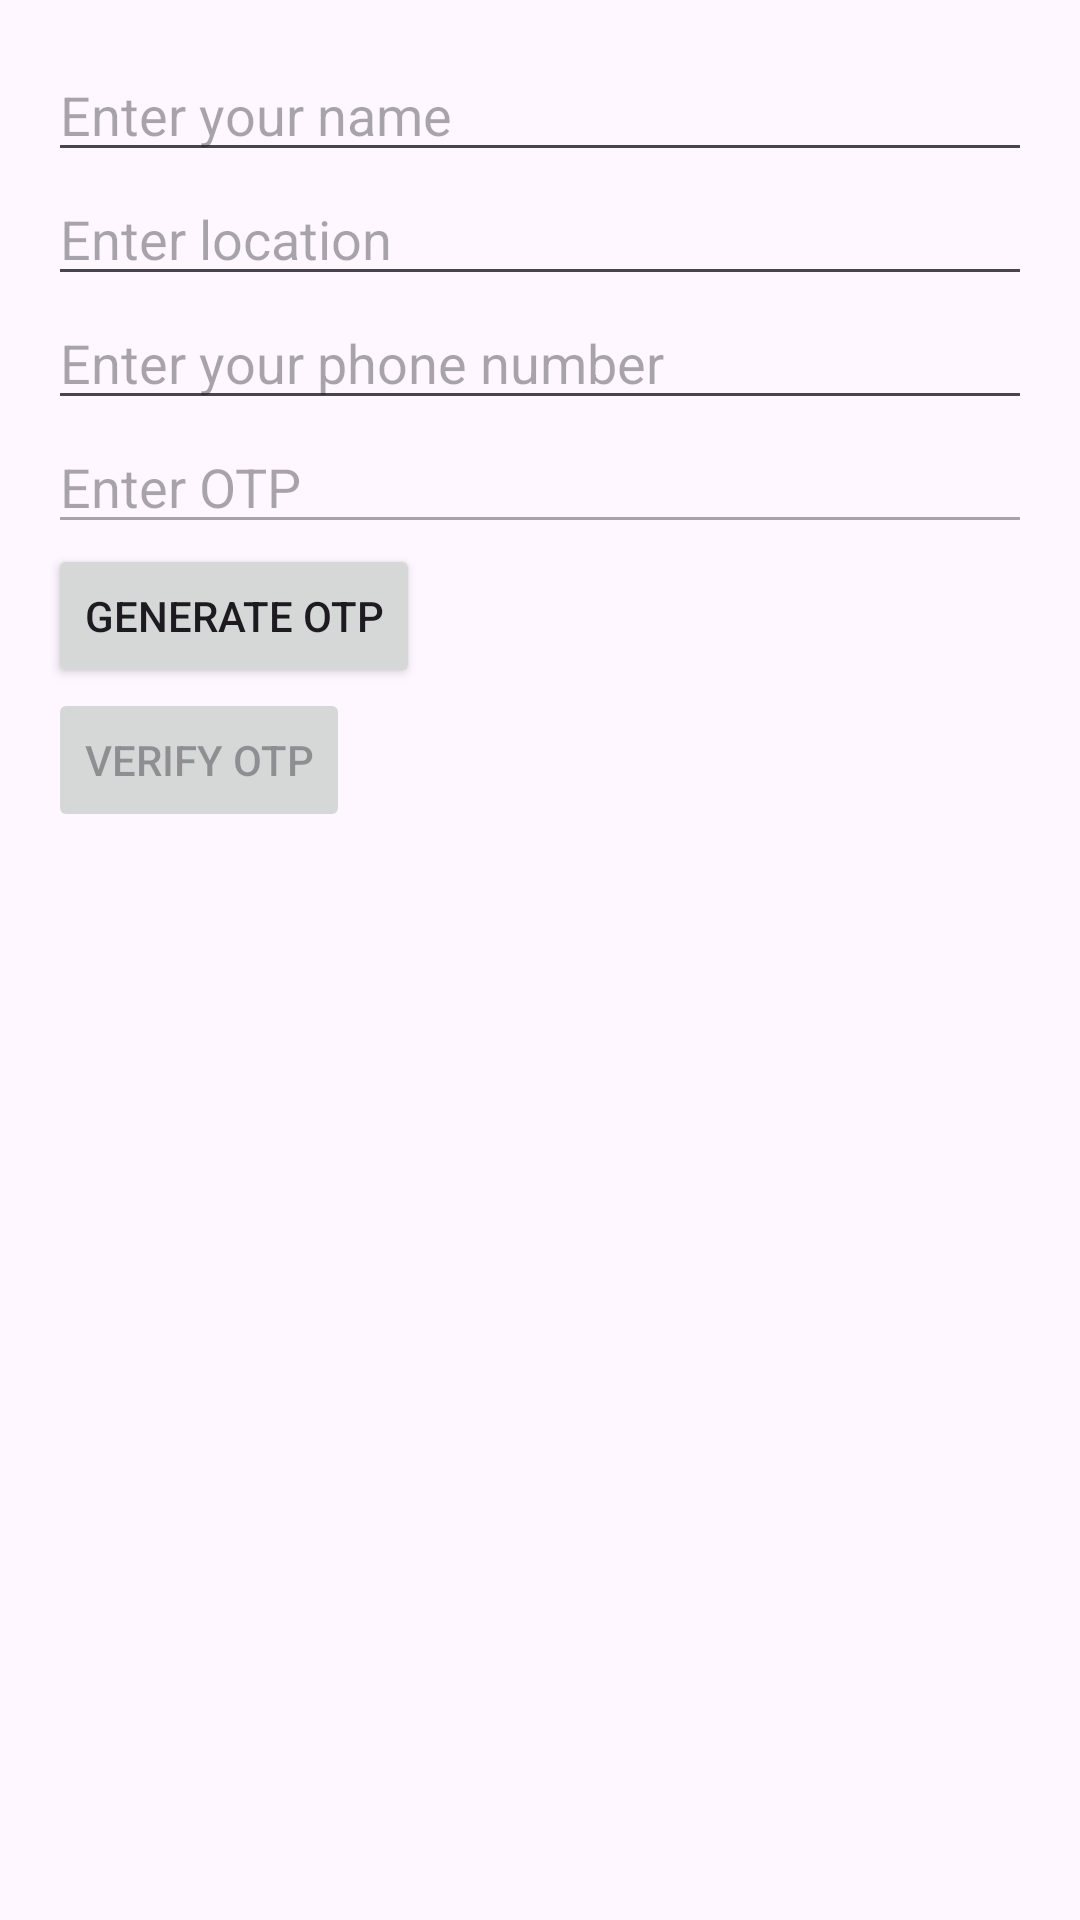

The Android layout XML behind this screen, and the referenced resources:
<!-- AndroidManifest.xml: application theme Theme.Ambulnace -->
<!-- res/layout/activity_booking.xml -->
<?xml version="1.0" encoding="utf-8"?>
<LinearLayout xmlns:android="http://schemas.android.com/apk/res/android"
    xmlns:tools="http://schemas.android.com/tools"
    android:layout_width="match_parent"
    android:layout_height="match_parent"
    android:orientation="vertical"
    android:padding="16dp"
    tools:context=".booking">

    <EditText
        android:id="@+id/nameEditText"
        android:layout_width="match_parent"
        android:layout_height="wrap_content"
        android:hint="Enter your name" />

    <EditText
        android:id="@+id/locationEditText"
        android:layout_width="match_parent"
        android:layout_height="wrap_content"
        android:hint="Enter location" />

    <EditText
        android:id="@+id/phoneEditText"
        android:layout_width="match_parent"
        android:layout_height="wrap_content"
        android:hint="Enter your phone number" />



    <EditText
        android:id="@+id/otpEditText"
        android:layout_width="match_parent"
        android:layout_height="wrap_content"
        android:hint="Enter OTP"
        android:enabled="false" />

    <Button
        android:id="@+id/generateOtpButton"
        android:layout_width="wrap_content"
        android:layout_height="wrap_content"
        android:text="Generate OTP" />

    <Button
        android:id="@+id/verifyOtpButton"
        android:layout_width="wrap_content"
        android:layout_height="wrap_content"
        android:enabled="false"
        android:text="Verify OTP" />
</LinearLayout>
<!-- resources referenced by this layout -->
<resources>
  <style name="Theme.Ambulnace" parent="Base.Theme.Ambulnace" />
  <style name="Base.Theme.Ambulnace" parent="Theme.Material3.DayNight.NoActionBar">
          
          
          <item name="colorPrimary">#673AB7</item>
          <item name="colorPrimaryVariant">#673AB7</item>
          <item name="colorOnPrimary">#FFFFFF</item>
          <item name="colorSecondary">#0097A7</item>
          <item name="colorOnSecondary">#0097A7</item>
          <item name="colorSecondaryVariant">@color/black</item>
          <item name="android:statusBarColor">?attr/colorPrimaryVariant</item>
          
          
      </style>
  <!-- not gathered from this repository: default colours our renderer supplied (Android Studio template values) -->
  <color name="black">#FF000000</color>
</resources>
